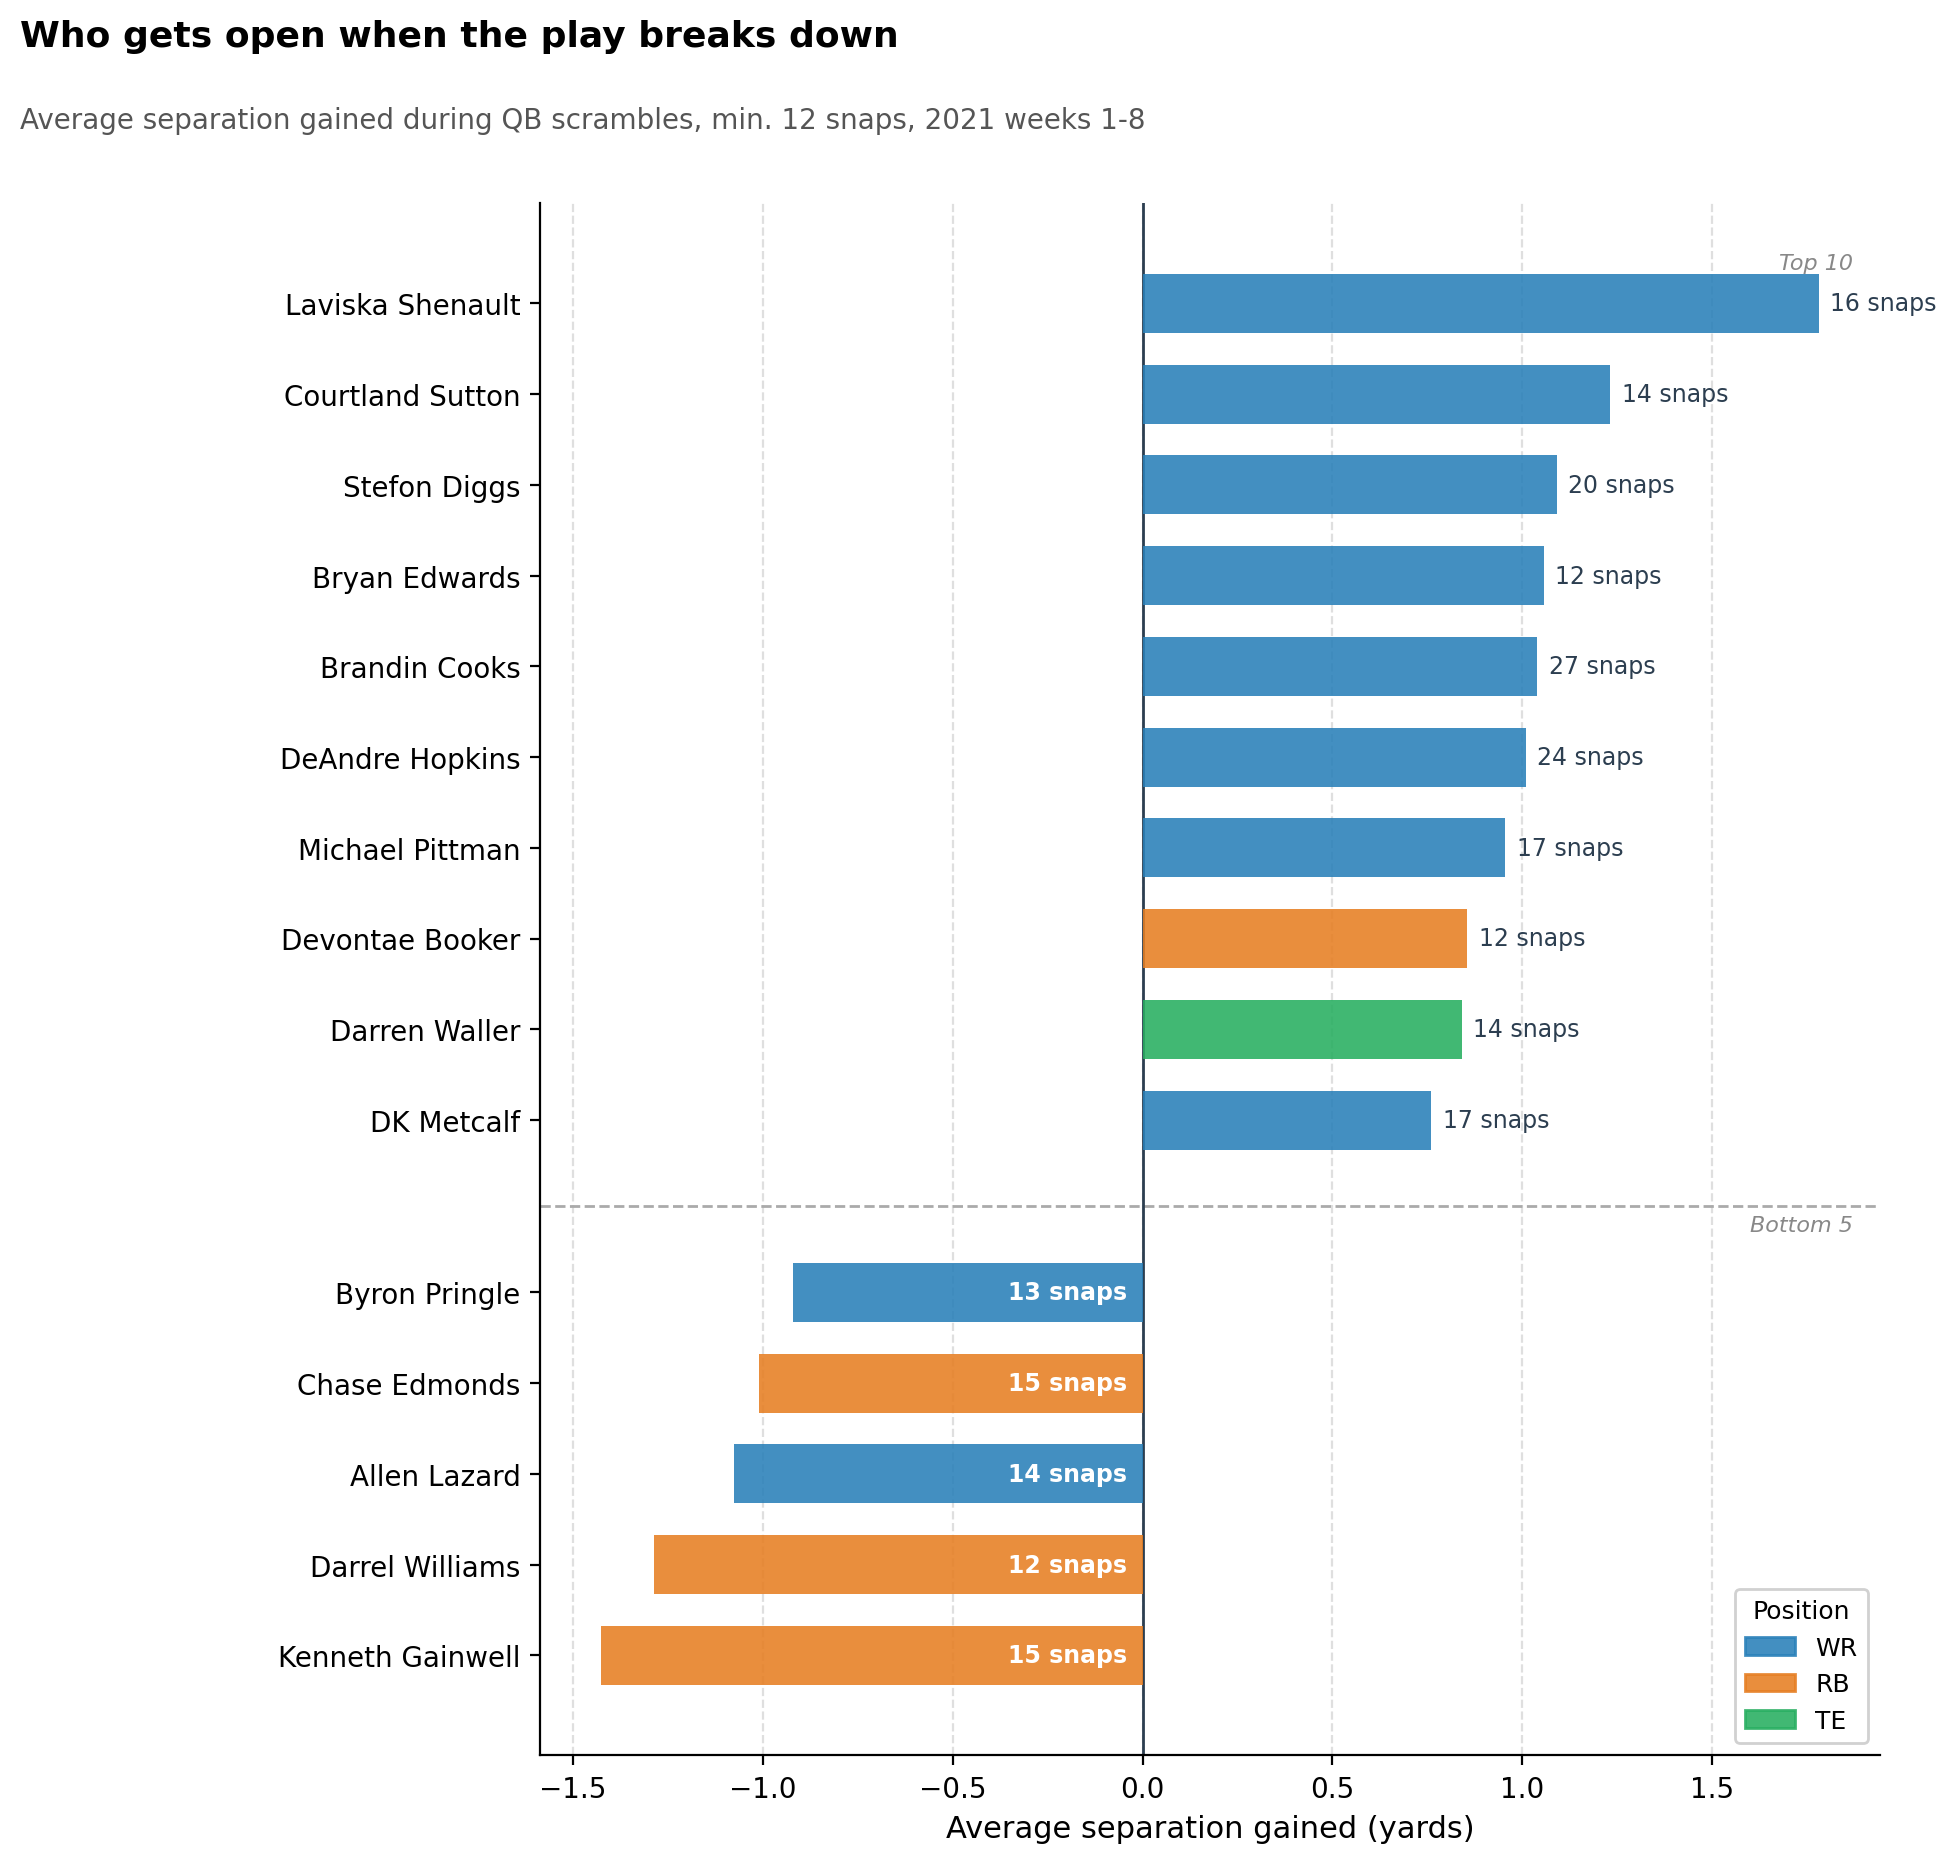

Source data for this figure (header and first rows):
nflId, displayName, officialPosition, snaps, avg_sep_gained
52450, Laviska Shenault, WR, 16, 1.782
46109, Courtland Sutton, WR, 14, 1.232
42489, Stefon Diggs, WR, 20, 1.091
52489, Bryan Edwards, WR, 12, 1.056
41246, Brandin Cooks, WR, 27, 1.039
39973, DeAndre Hopkins, WR, 24, 1.009
52442, Michael Pittman, WR, 17, 0.955
43425, Devontae Booker, RB, 12, 0.8552
42547, Darren Waller, TE, 14, 0.8408
47847, DK Metcalf, WR, 17, 0.76
53463, Elijah Moore, WR, 13, 0.737
53478, Rondale Moore, WR, 15, 0.7102
38696, Marvin Jones, WR, 21, 0.6614
47879, Dawson Knox, TE, 14, 0.6474
45607, Greg Ward, WR, 13, 0.5898
37077, A.J. Green, WR, 26, 0.557
52622, Freddie Swain, WR, 20, 0.4964
40024, Keenan Allen, WR, 14, 0.433
46155, Mark Andrews, TE, 16, 0.3214
48556, Jalen Guyton, WR, 13, 0.315
43722, J.D. McKissic, RB, 13, 0.3081
42347, Amari Cooper, WR, 14, 0.2778
39983, Zach Ertz, TE, 21, 0.2536
46118, Dallas Goedert, TE, 21, 0.2353
52608, Quez Watkins, WR, 25, 0.2137
47932, Hunter Renfrow, WR, 15, 0.1736
53439, DeVonta Smith, WR, 36, 0.1484
35521, Emmanuel Sanders, WR, 21, 0.136
43010, Adam Humphries, WR, 16, 0.1308
43808, Robby Anderson, WR, 18, 0.1305
52500, Devin Duvernay, WR, 13, 0.1202
41290, Allen Robinson, WR, 12, 0.09617
40011, Travis Kelce, TE, 27, 0.09324
47859, Terry McLaurin, WR, 21, 0.09124
38947, Cole Beasley, WR, 16, 0.08328
46116, Christian Kirk, WR, 21, 0.08135
42419, Chris Conley, WR, 18, 0.07352
41282, Davante Adams, WR, 15, 0.06875
42357, DeVante Parker, WR, 14, -0.01862
53435, Jaylen Waddle, WR, 17, -0.08472
44978, Jamal Agnew, WR, 13, -0.09611
40488, Adam Thielen, WR, 14, -0.1096
44819, Mike Williams, WR, 12, -0.119
44817, Corey Davis, WR, 18, -0.1379
45481, Ricky Seals-Jones, TE, 15, -0.2036
52581, Darnell Mooney, WR, 12, -0.2372
46167, Jordan Akins, TE, 18, -0.27
44856, Gerald Everett, TE, 14, -0.2769
43454, Tyreek Hill, WR, 30, -0.2875
43415, Demarcus Robinson, WR, 22, -0.3157
45102, Zach Pascal, WR, 17, -0.3176
45267, Tim Patrick, WR, 14, -0.3773
52429, Jalen Reagor, WR, 28, -0.388
47808, Marquise Brown, WR, 18, -0.4053
52425, CeeDee Lamb, WR, 12, -0.4305
34540, Jared Cook, TE, 13, -0.4597
47803, Noah Fant, TE, 13, -0.4804
42412, Tyler Lockett, WR, 20, -0.4847
46111, Mike Gesicki, TE, 15, -0.4862
44835, Evan Engram, TE, 14, -0.5519
... 12 more rows
